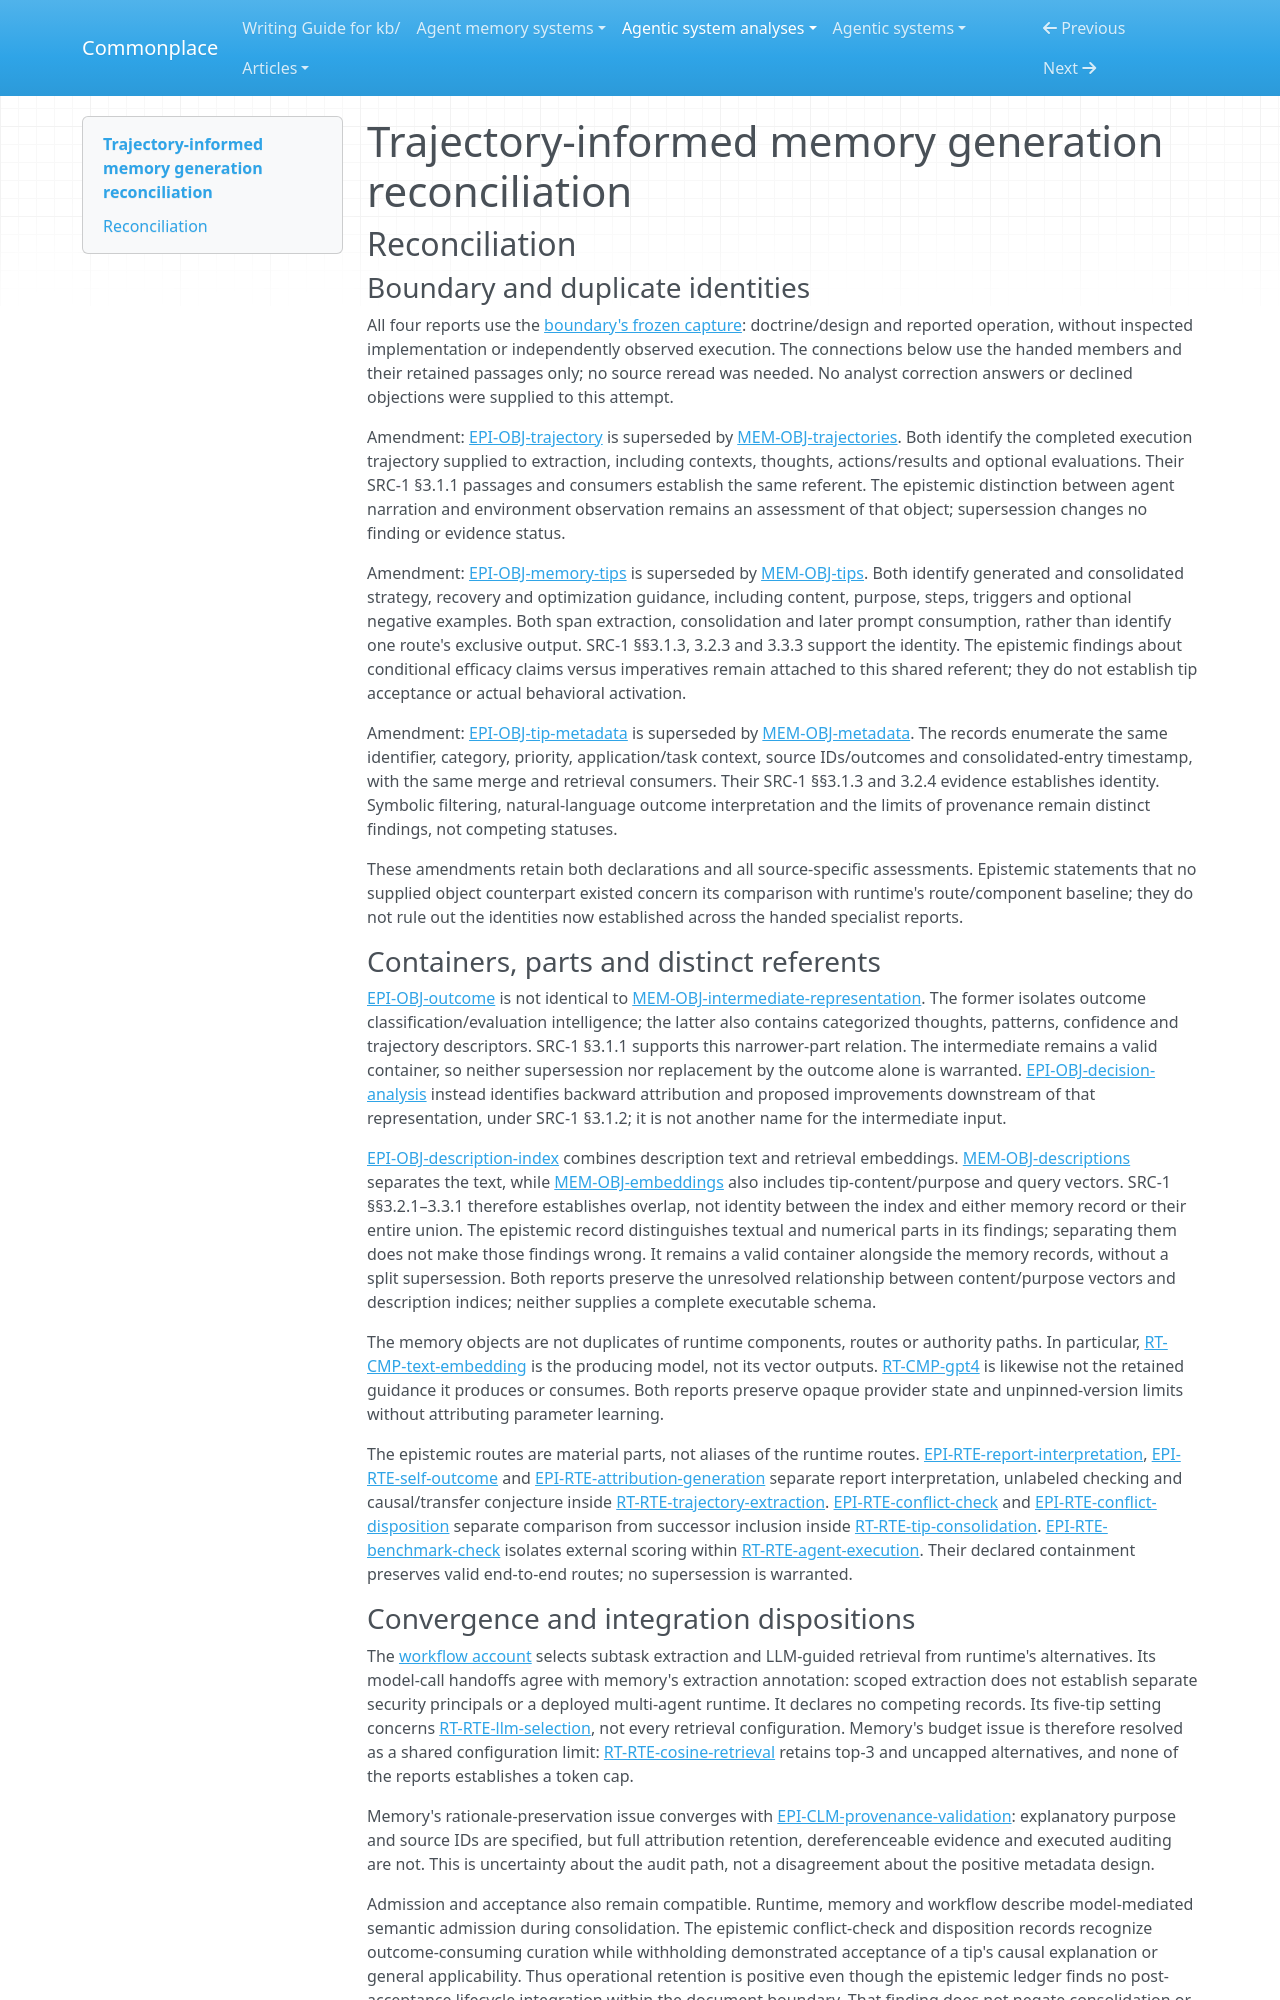

repository: zby/commonplace · page: agentic-system-analyses/retained/2603-10600v1/reconciliation/index.html · generator: mkdocs

---
type: agentic-system-analyses/types/agentic-system-reconciliation-report.md
description: "Reconciliation of trajectory-informed memory generation records at the frozen arXiv 2603.10600v1 HTML capture."
run-id: AAS-2026-10-14-2603-10600v1-a956324c9a82-01
reviewed-boundary: "arxiv-2603.10600v1-html-captured-2026-10-14"
---

# Trajectory-informed memory generation reconciliation

## Reconciliation

### Boundary and duplicate identities

All four reports use the [boundary's frozen capture](boundary.md#source-register): doctrine/design and reported operation, without inspected implementation or independently observed execution. The connections below use the handed members and their retained passages only; no source reread was needed. No analyst correction answers or declined objections were supplied to this attempt.

Amendment: [EPI-OBJ-trajectory](epistemic.md#epi-obj-trajectory) is superseded by [MEM-OBJ-trajectories](memory.md#mem-obj-trajectories). Both identify the completed execution trajectory supplied to extraction, including contexts, thoughts, actions/results and optional evaluations. Their SRC-1 §3.1.1 passages and consumers establish the same referent. The epistemic distinction between agent narration and environment observation remains an assessment of that object; supersession changes no finding or evidence status.

Amendment: [EPI-OBJ-memory-tips](epistemic.md#epi-obj-memory-tips) is superseded by [MEM-OBJ-tips](memory.md#mem-obj-tips). Both identify generated and consolidated strategy, recovery and optimization guidance, including content, purpose, steps, triggers and optional negative examples. Both span extraction, consolidation and later prompt consumption, rather than identify one route's exclusive output. SRC-1 §§3.1.3, 3.2.3 and 3.3.3 support the identity. The epistemic findings about conditional efficacy claims versus imperatives remain attached to this shared referent; they do not establish tip acceptance or actual behavioral activation.

Amendment: [EPI-OBJ-tip-metadata](epistemic.md#epi-obj-tip-metadata) is superseded by [MEM-OBJ-metadata](memory.md#mem-obj-metadata). The records enumerate the same identifier, category, priority, application/task context, source IDs/outcomes and consolidated-entry timestamp, with the same merge and retrieval consumers. Their SRC-1 §§3.1.3 and 3.2.4 evidence establishes identity. Symbolic filtering, natural-language outcome interpretation and the limits of provenance remain distinct findings, not competing statuses.

These amendments retain both declarations and all source-specific assessments. Epistemic statements that no supplied object counterpart existed concern its comparison with runtime's route/component baseline; they do not rule out the identities now established across the handed specialist reports.

### Containers, parts and distinct referents

[EPI-OBJ-outcome](epistemic.md#epi-obj-outcome) is not identical to [MEM-OBJ-intermediate-representation](memory.md#mem-obj-intermediate-representation). The former isolates outcome classification/evaluation intelligence; the latter also contains categorized thoughts, patterns, confidence and trajectory descriptors. SRC-1 §3.1.1 supports this narrower-part relation. The intermediate remains a valid container, so neither supersession nor replacement by the outcome alone is warranted. [EPI-OBJ-decision-analysis](epistemic.md#epi-obj-decision-analysis) instead identifies backward attribution and proposed improvements downstream of that representation, under SRC-1 §3.1.2; it is not another name for the intermediate input.

[EPI-OBJ-description-index](epistemic.md#epi-obj-description-index) combines description text and retrieval embeddings. [MEM-OBJ-descriptions](memory.md#mem-obj-descriptions) separates the text, while [MEM-OBJ-embeddings](memory.md#mem-obj-embeddings) also includes tip-content/purpose and query vectors. SRC-1 §§3.2.1–3.3.1 therefore establishes overlap, not identity between the index and either memory record or their entire union. The epistemic record distinguishes textual and numerical parts in its findings; separating them does not make those findings wrong. It remains a valid container alongside the memory records, without a split supersession. Both reports preserve the unresolved relationship between content/purpose vectors and description indices; neither supplies a complete executable schema.

The memory objects are not duplicates of runtime components, routes or authority paths. In particular, [RT-CMP-text-embedding](runtime.md#rt-cmp-text-embedding) is the producing model, not its vector outputs. [RT-CMP-gpt4](runtime.md#rt-cmp-gpt4) is likewise not the retained guidance it produces or consumes. Both reports preserve opaque provider state and unpinned-version limits without attributing parameter learning.

The epistemic routes are material parts, not aliases of the runtime routes. [EPI-RTE-report-interpretation](epistemic.md#epi-rte-report-interpretation), [EPI-RTE-self-outcome](epistemic.md#epi-rte-self-outcome) and [EPI-RTE-attribution-generation](epistemic.md#epi-rte-attribution-generation) separate report interpretation, unlabeled checking and causal/transfer conjecture inside [RT-RTE-trajectory-extraction](runtime.md#rt-rte-trajectory-extraction). [EPI-RTE-conflict-check](epistemic.md#epi-rte-conflict-check) and [EPI-RTE-conflict-disposition](epistemic.md#epi-rte-conflict-disposition) separate comparison from successor inclusion inside [RT-RTE-tip-consolidation](runtime.md#rt-rte-tip-consolidation). [EPI-RTE-benchmark-check](epistemic.md#epi-rte-benchmark-check) isolates external scoring within [RT-RTE-agent-execution](runtime.md#rt-rte-agent-execution). Their declared containment preserves valid end-to-end routes; no supersession is warranted.
